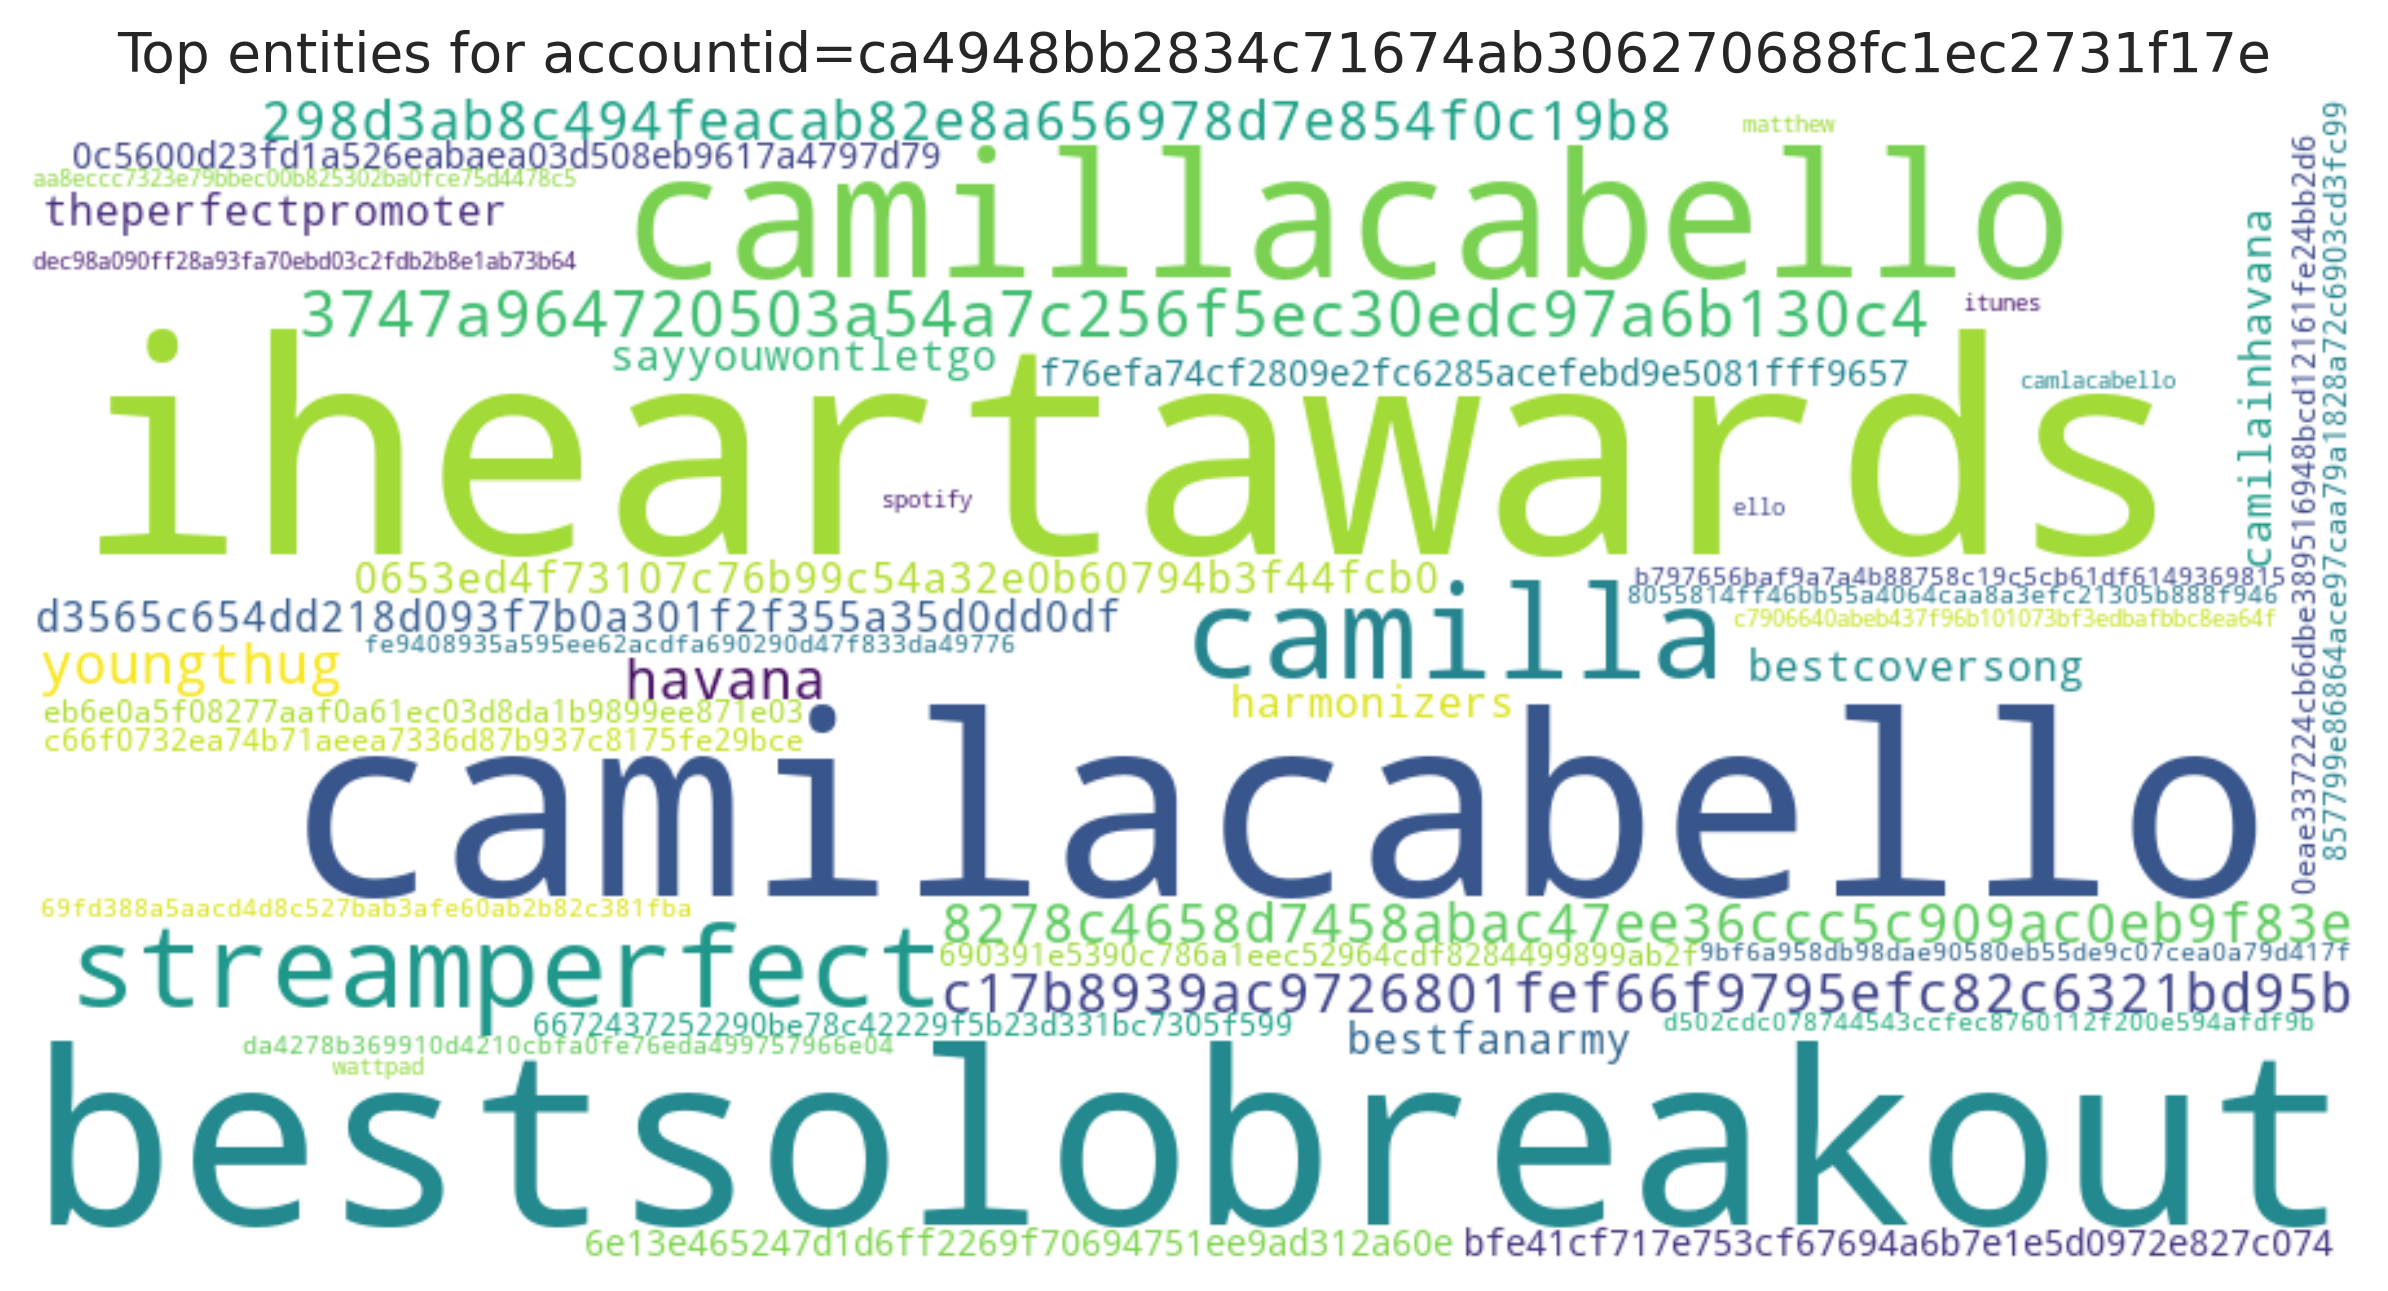

Source data for this figure (header and first rows):
entity, count
iheartawards, 28
camilacabello, 20
bestsolobreakout, 18
camillacabello, 8
camilla, 4
streamperfect, 3
3747a964720503a54a7c256f5ec30edc97a6b130…, 3
298d3ab8c494feacab82e8a656978d7e854f0c19…, 2
havana, 2
8278c4658d7458abac47ee36ccc5c909ac0eb9f8…, 2
c17b8939ac9726801fef66f9795efc82c6321bd9…, 2
youngthug, 2
bestcoversong, 1
sayyouwontletgo, 1
0653ed4f73107c76b99c54a32e0b60794b3f44fc…, 1
harmonizers, 1
bestfanarmy, 1
theperfectpromoter, 1
camilainhavana, 1
d3565c654dd218d093f7b0a301f2f355a35d0dd0…, 1
6e13e465247d1d6ff2269f70694751ee9ad312a6…, 1
f76efa74cf2809e2fc6285acefebd9e5081fff96…, 1
0c5600d23fd1a526eabaea03d508eb9617a4797d…, 1
bfe41cf717e753cf67694a6b7e1e5d0972e827c0…, 1
c66f0732ea74b71aeea7336d87b937c8175fe29b…, 1
690391e5390c786a1eec52964cdf8284499899ab…, 1
6672437252290be78c42229f5b23d331bc7305f5…, 1
eb6e0a5f08277aaf0a61ec03d8da1b9899ee871e…, 1
0eae337224cb6dbe389516948bcd12161fe24bb2…, 1
857799e86864ace97caa79a1828a72c6903cd3fc…, 1
69fd388a5aacd4d8c527bab3afe60ab2b82c381f…, 1
da4278b369910d4210cbfa0fe76eda499757966e…, 1
b797656baf9a7a4b88758c19c5cb61df61493698…, 1
d502cdc078744543ccfec8760112f200e594afdf…, 1
fe9408935a595ee62acdfa690290d47f833da497…, 1
9bf6a958db98dae90580eb55de9c07cea0a79d41…, 1
8055814ff46bb55a4064caa8a3efc21305b888f9…, 1
aa8eccc7323e79bbec00b825302ba0fce75d4478…, 1
dec98a090ff28a93fa70ebd03c2fdb2b8e1ab73b…, 1
c7906640abeb437f96b101073bf3edbafbbc8ea6…, 1
matthew, 1
wattpad, 1
spotify, 1
ello, 1
itunes, 1
camlacabello, 1
